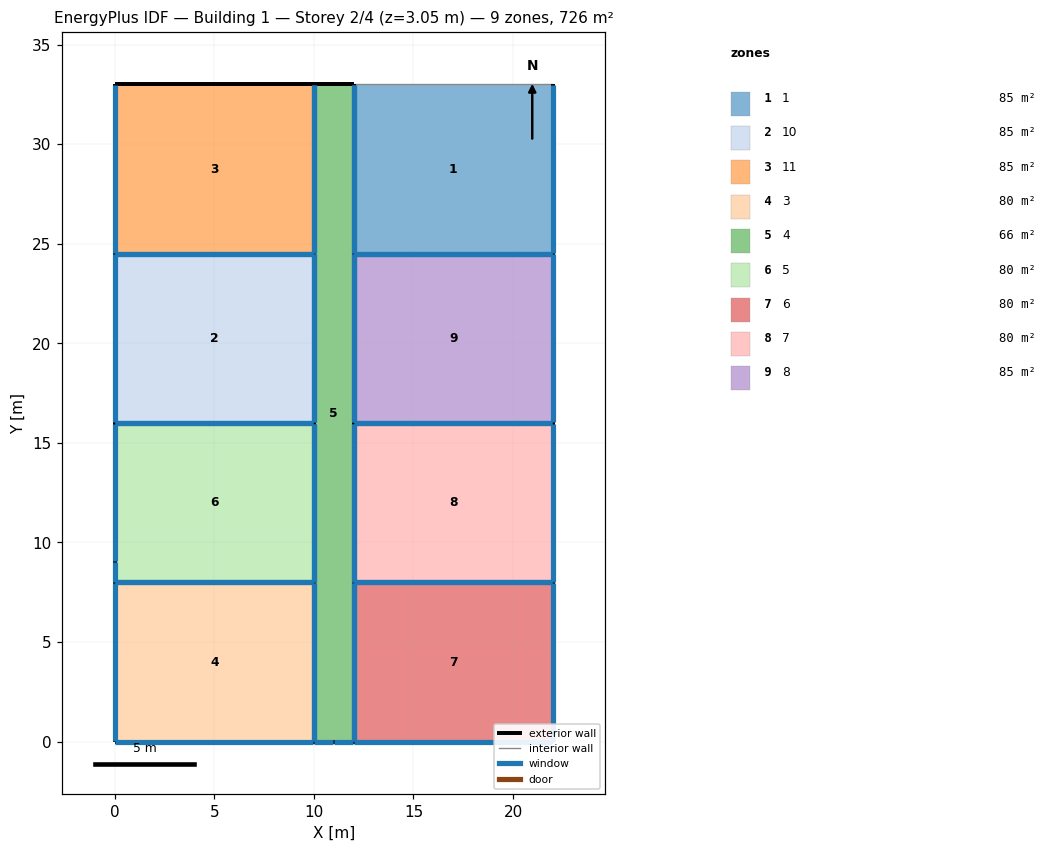
=== STOREY PLAN SPEC (per zone: floor XY polygon, exterior-wall plan segments, windows/doors) ===
zone 1: 1  (85.0 m²)
  floor: (22.00, 33.00) (22.00, 24.50) (12.00, 24.50) (12.00, 33.00)
  exterior wall: (12.00, 33.00) – (12.00, 24.50)  [8.5 m]
    window: (12.00, 32.97) – (12.00, 24.53)  [7.8 m²]
  exterior wall: (22.00, 24.50) – (22.00, 33.00)  [8.5 m]
    window: (22.00, 24.53) – (22.00, 32.97)  [7.8 m²]
  exterior wall: (12.00, 24.50) – (22.00, 24.50)  [10.0 m]
    window: (12.03, 24.50) – (21.97, 24.50)  [9.1 m²]
  interior walls: 1
zone 2: 10  (85.0 m²)
  floor: (10.00, 24.50) (10.00, 16.00) (0.00, 16.00) (0.00, 24.50)
  exterior wall: (0.00, 24.50) – (0.00, 16.00)  [8.5 m]
    window: (0.00, 24.47) – (0.00, 16.03)  [7.8 m²]
  exterior wall: (10.00, 24.50) – (0.00, 24.50)  [10.0 m]
    window: (9.97, 24.50) – (0.03, 24.50)  [9.1 m²]
  exterior wall: (10.00, 16.00) – (10.00, 24.50)  [8.5 m]
    window: (10.00, 16.03) – (10.00, 24.47)  [7.8 m²]
  exterior wall: (0.00, 16.00) – (10.00, 16.00)  [10.0 m]
    window: (0.03, 16.00) – (9.97, 16.00)  [9.1 m²]
zone 3: 11  (85.0 m²)
  floor: (10.00, 33.00) (10.00, 24.50) (0.00, 24.50) (0.00, 33.00)
  exterior wall: (0.00, 33.00) – (0.00, 24.50)  [8.5 m]
    window: (0.00, 32.97) – (0.00, 24.53)  [7.8 m²]
  exterior wall: (10.00, 33.00) – (0.00, 33.00)  [10.0 m]
  exterior wall: (10.00, 24.50) – (10.00, 33.00)  [8.5 m]
    window: (10.00, 24.53) – (10.00, 32.97)  [7.8 m²]
  exterior wall: (0.00, 24.50) – (10.00, 24.50)  [10.0 m]
    window: (0.03, 24.50) – (9.97, 24.50)  [9.1 m²]
zone 4: 3  (80.0 m²)
  floor: (10.00, 8.00) (10.00, 0.00) (0.00, 0.00) (0.00, 8.00)
  exterior wall: (0.00, 8.00) – (0.00, 0.00)  [8.0 m]
    window: (0.00, 7.97) – (0.00, 0.03)  [7.3 m²]
  exterior wall: (10.00, 8.00) – (0.00, 8.00)  [10.0 m]
    window: (9.97, 8.00) – (0.03, 8.00)  [9.1 m²]
  exterior wall: (10.00, 0.00) – (10.00, 8.00)  [8.0 m]
    window: (10.00, 0.03) – (10.00, 7.97)  [7.3 m²]
  exterior wall: (0.00, 0.00) – (10.00, 0.00)  [10.0 m]
    window: (0.03, 0.00) – (9.97, 0.00)  [9.1 m²]
zone 5: 4  (66.0 m²)
  floor: (12.00, 33.00) (12.00, 0.00) (10.00, 0.00) (10.00, 33.00)
  exterior wall: (12.00, 33.00) – (10.00, 33.00)  [2.0 m]
  exterior wall: (12.00, 24.50) – (12.00, 33.00)  [8.5 m]
    window: (12.00, 24.53) – (12.00, 32.97)  [7.8 m²]
  exterior wall: (12.00, 16.00) – (12.00, 24.50)  [8.5 m]
    window: (12.00, 16.03) – (12.00, 24.47)  [7.8 m²]
  exterior wall: (12.00, 8.00) – (12.00, 16.00)  [8.0 m]
    window: (12.00, 8.03) – (12.00, 15.97)  [7.3 m²]
  exterior wall: (12.00, 0.00) – (12.00, 8.00)  [8.0 m]
    window: (12.00, 0.03) – (12.00, 7.97)  [7.3 m²]
  exterior wall: (11.00, 0.00) – (12.00, 0.00)  [1.0 m]
    window: (11.03, 0.00) – (11.97, 0.00)  [0.9 m²]
  exterior wall: (10.00, 0.00) – (11.00, 0.00)  [1.0 m]
    window: (10.03, 0.00) – (10.97, 0.00)  [0.9 m²]
  exterior wall: (10.00, 8.00) – (10.00, 0.00)  [8.0 m]
    window: (10.00, 7.97) – (10.00, 0.03)  [7.3 m²]
  exterior wall: (10.00, 16.00) – (10.00, 8.00)  [8.0 m]
    window: (10.00, 15.97) – (10.00, 8.03)  [7.3 m²]
  exterior wall: (10.00, 24.50) – (10.00, 16.00)  [8.5 m]
    window: (10.00, 24.47) – (10.00, 16.03)  [7.8 m²]
  exterior wall: (10.00, 33.00) – (10.00, 24.50)  [8.5 m]
    window: (10.00, 32.97) – (10.00, 24.53)  [7.8 m²]
zone 6: 5  (80.0 m²)
  floor: (10.00, 16.00) (10.00, 8.00) (0.00, 8.00) (0.00, 16.00)
  exterior wall: (0.00, 9.05) – (0.00, 8.00)  [1.1 m]
    window: (0.00, 9.02) – (0.00, 8.03)  [1.0 m²]
  exterior wall: (0.00, 16.00) – (0.00, 9.05)  [6.9 m]
    window: (0.00, 15.97) – (0.00, 9.08)  [6.4 m²]
  exterior wall: (10.00, 16.00) – (0.00, 16.00)  [10.0 m]
    window: (9.97, 16.00) – (0.03, 16.00)  [9.1 m²]
  exterior wall: (10.00, 8.00) – (10.00, 16.00)  [8.0 m]
    window: (10.00, 8.03) – (10.00, 15.97)  [7.3 m²]
  exterior wall: (0.00, 8.00) – (10.00, 8.00)  [10.0 m]
    window: (0.03, 8.00) – (9.97, 8.00)  [9.1 m²]
zone 7: 6  (80.0 m²)
  floor: (22.00, 8.00) (22.00, 0.00) (12.00, 0.00) (12.00, 8.00)
  exterior wall: (22.00, 0.00) – (22.00, 8.00)  [8.0 m]
    window: (22.00, 0.03) – (22.00, 7.97)  [7.3 m²]
  exterior wall: (12.00, 0.00) – (22.00, 0.00)  [10.0 m]
    window: (12.03, 0.00) – (21.97, 0.00)  [9.1 m²]
  exterior wall: (12.00, 8.00) – (12.00, 0.00)  [8.0 m]
    window: (12.00, 7.97) – (12.00, 0.03)  [7.3 m²]
  exterior wall: (22.00, 8.00) – (12.00, 8.00)  [10.0 m]
    window: (21.97, 8.00) – (12.03, 8.00)  [9.1 m²]
zone 8: 7  (80.0 m²)
  floor: (22.00, 16.00) (22.00, 8.00) (12.00, 8.00) (12.00, 16.00)
  exterior wall: (22.00, 8.00) – (22.00, 16.00)  [8.0 m]
    window: (22.00, 8.03) – (22.00, 15.97)  [7.3 m²]
  exterior wall: (12.00, 8.00) – (22.00, 8.00)  [10.0 m]
    window: (12.03, 8.00) – (21.97, 8.00)  [9.1 m²]
  exterior wall: (12.00, 16.00) – (12.00, 8.00)  [8.0 m]
    window: (12.00, 15.97) – (12.00, 8.03)  [7.3 m²]
  exterior wall: (22.00, 16.00) – (12.00, 16.00)  [10.0 m]
    window: (21.97, 16.00) – (12.03, 16.00)  [9.1 m²]
zone 9: 8  (85.0 m²)
  floor: (22.00, 24.50) (22.00, 16.00) (12.00, 16.00) (12.00, 24.50)
  exterior wall: (22.00, 16.00) – (22.00, 24.50)  [8.5 m]
    window: (22.00, 16.03) – (22.00, 24.47)  [7.8 m²]
  exterior wall: (12.00, 16.00) – (22.00, 16.00)  [10.0 m]
    window: (12.03, 16.00) – (21.97, 16.00)  [9.1 m²]
  exterior wall: (12.00, 24.50) – (12.00, 16.00)  [8.5 m]
    window: (12.00, 24.47) – (12.00, 16.03)  [7.8 m²]
  exterior wall: (22.00, 24.50) – (12.00, 24.50)  [10.0 m]
    window: (21.97, 24.50) – (12.03, 24.50)  [9.1 m²]

=== DERIVED (storey summary) ===
Building: Building 1
Storey: 2 of 4  (floor level z = 3.05 m)
Storey gross floor area: 726.0 m²
Zones on this storey: 9
  - 1: floor 85.0 m²; exterior wall 27.0 m (82.3 m²); 3 window(s) 24.7 m²; WWR 30.0%
  - 10: floor 85.0 m²; exterior wall 37.0 m (112.8 m²); 4 window(s) 33.8 m²; WWR 30.0%
  - 11: floor 85.0 m²; exterior wall 37.0 m (112.8 m²); 3 window(s) 24.7 m²; WWR 21.9%
  - 3: floor 80.0 m²; exterior wall 36.0 m (109.7 m²); 4 window(s) 32.9 m²; WWR 30.0%
  - 4: floor 66.0 m²; exterior wall 70.0 m (213.4 m²); 10 window(s) 62.2 m²; WWR 29.1%
  - 5: floor 80.0 m²; exterior wall 36.0 m (109.7 m²); 5 window(s) 32.9 m²; WWR 30.0%
  - 6: floor 80.0 m²; exterior wall 36.0 m (109.7 m²); 4 window(s) 32.9 m²; WWR 30.0%
  - 7: floor 80.0 m²; exterior wall 36.0 m (109.7 m²); 4 window(s) 32.9 m²; WWR 30.0%
  - 8: floor 85.0 m²; exterior wall 37.0 m (112.8 m²); 4 window(s) 33.8 m²; WWR 30.0%
Zone adjacency: (none detected)